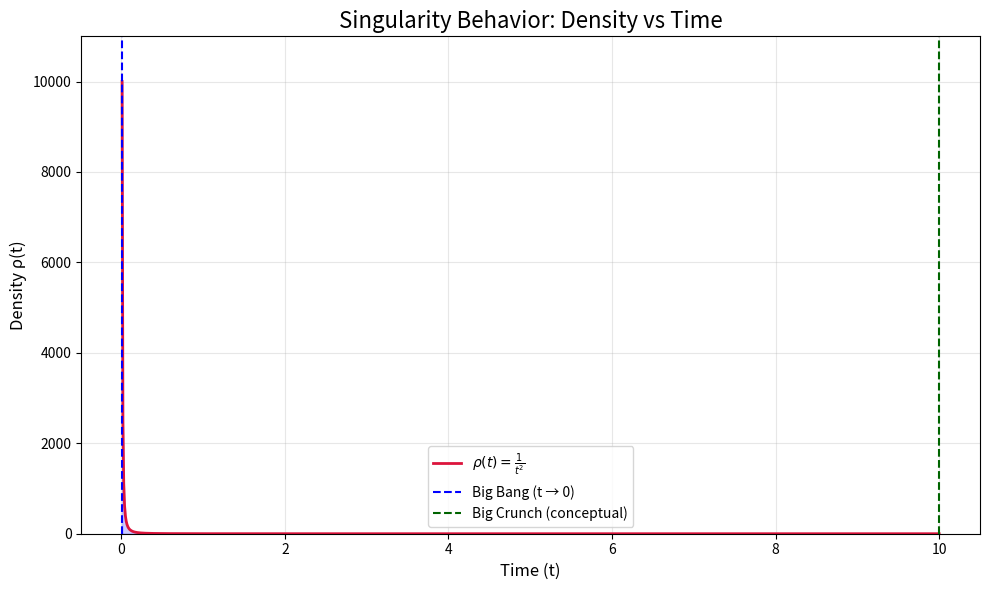

Here is the Python script that generated this plot:
import numpy as np
import matplotlib.pyplot as plt
import os

def plot_singularity_density(n=2, t_min=0.01, t_max=10, points=1000, save=True):
    """
    Plots the relationship between density and time near cosmic singularities.
    
    Parameters:
    -----------
    n : float
        Exponent in the density formula ρ(t) = 1/t^n
    t_min : float
        Minimum time value (approaching Big Bang)
    t_max : float
        Maximum time value (approaching Big Crunch, conceptually)
    points : int
        Number of data points to plot
    save : bool
        Whether to save the plot to a file
    
    Returns:
    --------
    None
    """
    # Define time range, avoiding t = 0 to prevent division by zero
    t = np.linspace(t_min, t_max, points)
    
    # Calculate density as a function of time: ρ(t) = 1 / t^n
    rho = 1 / (t ** n)
    
    # Create figure
    plt.figure(figsize=(10, 6))
    
    # Plot the main curve
    plt.plot(t, rho, label=r'$\rho(t) = \frac{1}{t^%d}$' % n, 
             color='crimson', linewidth=2)
    
    # Mark the singularities
    plt.axvline(x=t_min, color='blue', linestyle='--', 
                label=f'Big Bang (t → 0)')
    plt.axvline(x=t_max, color='darkgreen', linestyle='--', 
                label=f'Big Crunch (conceptual)')
    
    # Add shaded region to highlight extreme density near Big Bang
    plt.fill_between(t[t < 0.5], 0, rho[t < 0.5], alpha=0.2, color='blue')
    
    # Configure plot aesthetics
    plt.title("Singularity Behavior: Density vs Time", fontsize=16)
    plt.xlabel("Time (t)", fontsize=12)
    plt.ylabel("Density ρ(t)", fontsize=12)
    plt.ylim(0, np.max(rho) * 1.1)
    plt.grid(True, alpha=0.3)
    plt.legend(loc='best')
    plt.tight_layout()
    
    # Save the figure to the project's output directory
    if save:
        output_dir = "timespace_sim"
        os.makedirs(output_dir, exist_ok=True)
        output_path = os.path.join(output_dir, "singularity_density_plot.png")
        plt.savefig(output_path, dpi=300)
        print(f"Plot saved to: {output_path}")

if __name__ == "__main__":
    # Generate the default plot
    plot_singularity_density()
    
    # Uncomment to generate alternative plots with different parameters
    # plot_singularity_density(n=1, t_min=0.001, t_max=5, 
    #                          save=False)  # Linear density decrease
    
    plt.show()